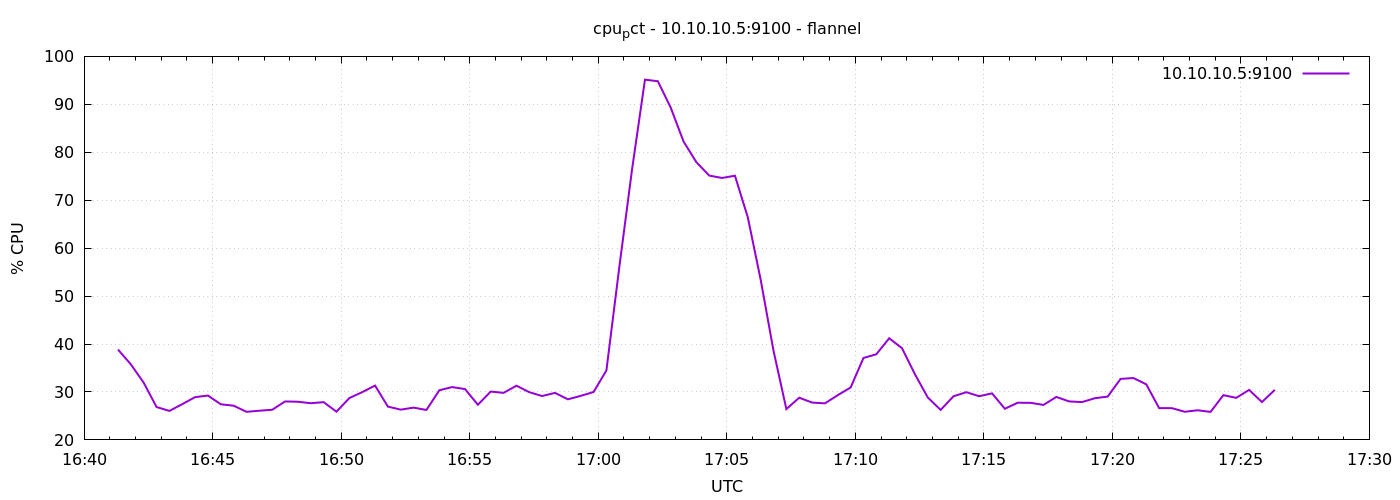

Data behind this chart, as committed beside it:
1791391279	38.84761904761989
1791391309	35.76
1791391339	31.93
1791391369	26.86
1791391399	26.05
1791391429	27.46
1791391459	28.92
1791391489	29.25
1791391519	27.43
1791391549	27.13
1791391579	25.86
1791391609	26.09
1791391639	26.29
1791391669	28.02
1791391699	27.96
1791391729	27.65
1791391759	27.88
1791391789	25.89
1791391819	28.72
1791391849	29.96
1791391879	31.33
1791391909	26.94
1791391939	26.31
1791391969	26.73
1791391999	26.25
1791392029	30.35
1791392059	31.02
1791392089	30.6
1791392119	27.33
1791392149	30.09
1791392179	29.81
1791392209	31.31
1791392239	29.95
1791392269	29.15
1791392299	29.81
1791392329	28.47
1791392359	29.18
1791392389	29.99
1791392419	34.49
1791392449	55.97
1791392479	76.52
1791392509	95.14
1791392539	94.82
1791392569	89.33
1791392599	82.25
1791392629	77.92
1791392659	75.13
1791392689	74.64
1791392719	75.1
1791392749	66.43
1791392779	53.43
1791392809	38.6
1791392839	26.43
1791392869	28.8
1791392899	27.79
1791392929	27.62
1791392959	29.33
1791392989	30.93
1791393019	37.1
1791393049	37.87
1791393079	41.2
... 30 more rows
